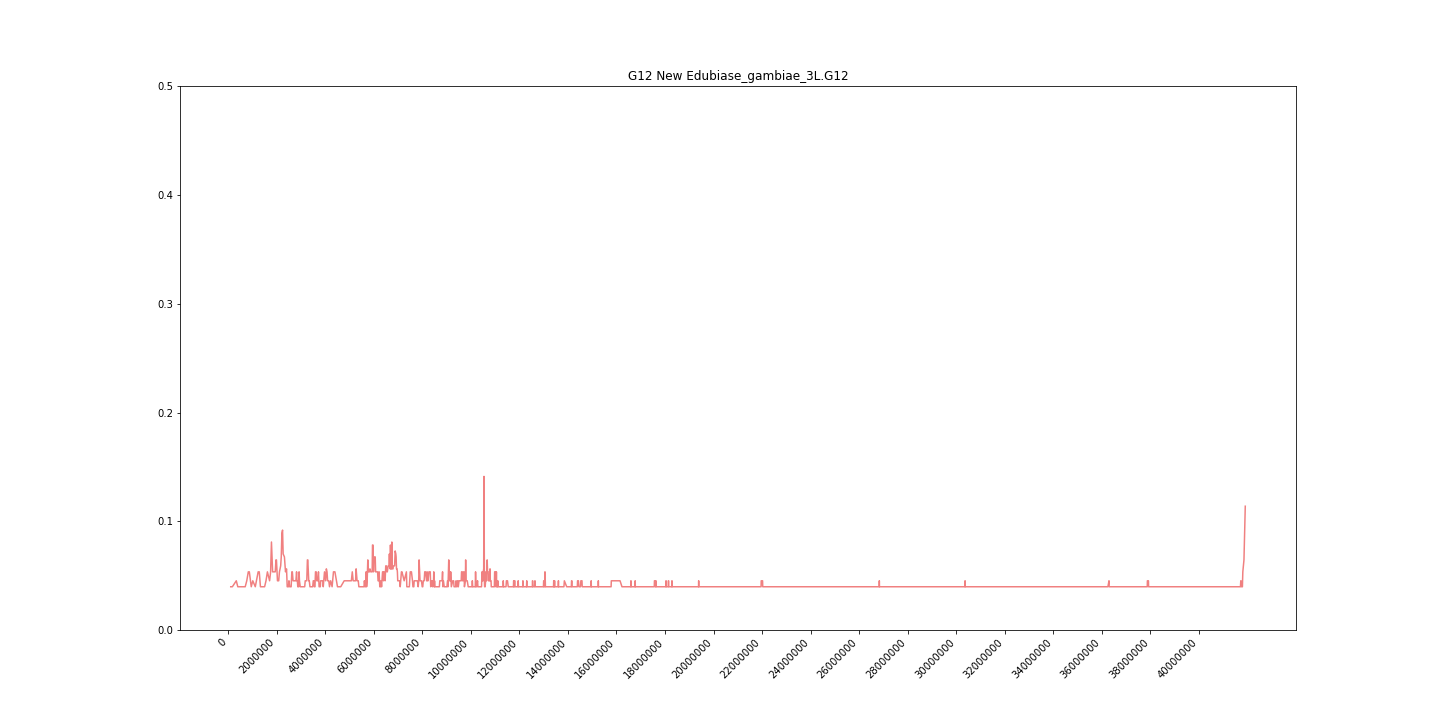

Values plotted in this chart, from the file beside it:
midpoint	G12
107763	0.03978
174801	0.03978
337383	0.04527
398586	0.03978
617903	0.03978
704524	0.03978
768272	0.04527
831530	0.0535
873910	0.0535
953033	0.03978
1016263	0.04527
1119554	0.03978
1237774	0.0535
1283226	0.0535
1331659	0.03978
1420984	0.03978
1503384	0.03978
1560928	0.04527
1619502	0.0535
1709240	0.04527
1750572	0.0535
1785839	0.08093
1833364	0.0535
1862070	0.0535
1897466	0.0535
1942218	0.0535
1970728	0.06447
1991390	0.06447
2012833	0.0535
2033320	0.04527
2057368	0.04527
2084342	0.04527
2115029	0.0535
2141911	0.05624
2165283	0.05898
2189389	0.06722
2215462	0.08916
2243236	0.09191
2267340	0.06996
2320221	0.06722
2364500	0.0535
2407280	0.05624
2434726	0.03978
2458632	0.03978
2486545	0.03978
2506121	0.04527
2536551	0.03978
2563628	0.03978
2597142	0.03978
2625331	0.0535
2646407	0.0535
2676279	0.04527
2706446	0.04527
2766632	0.04527
2793694	0.04527
2820380	0.0535
2838155	0.04527
2852615	0.04527
2870658	0.03978
2889364	0.03978
... 4,763 more rows
